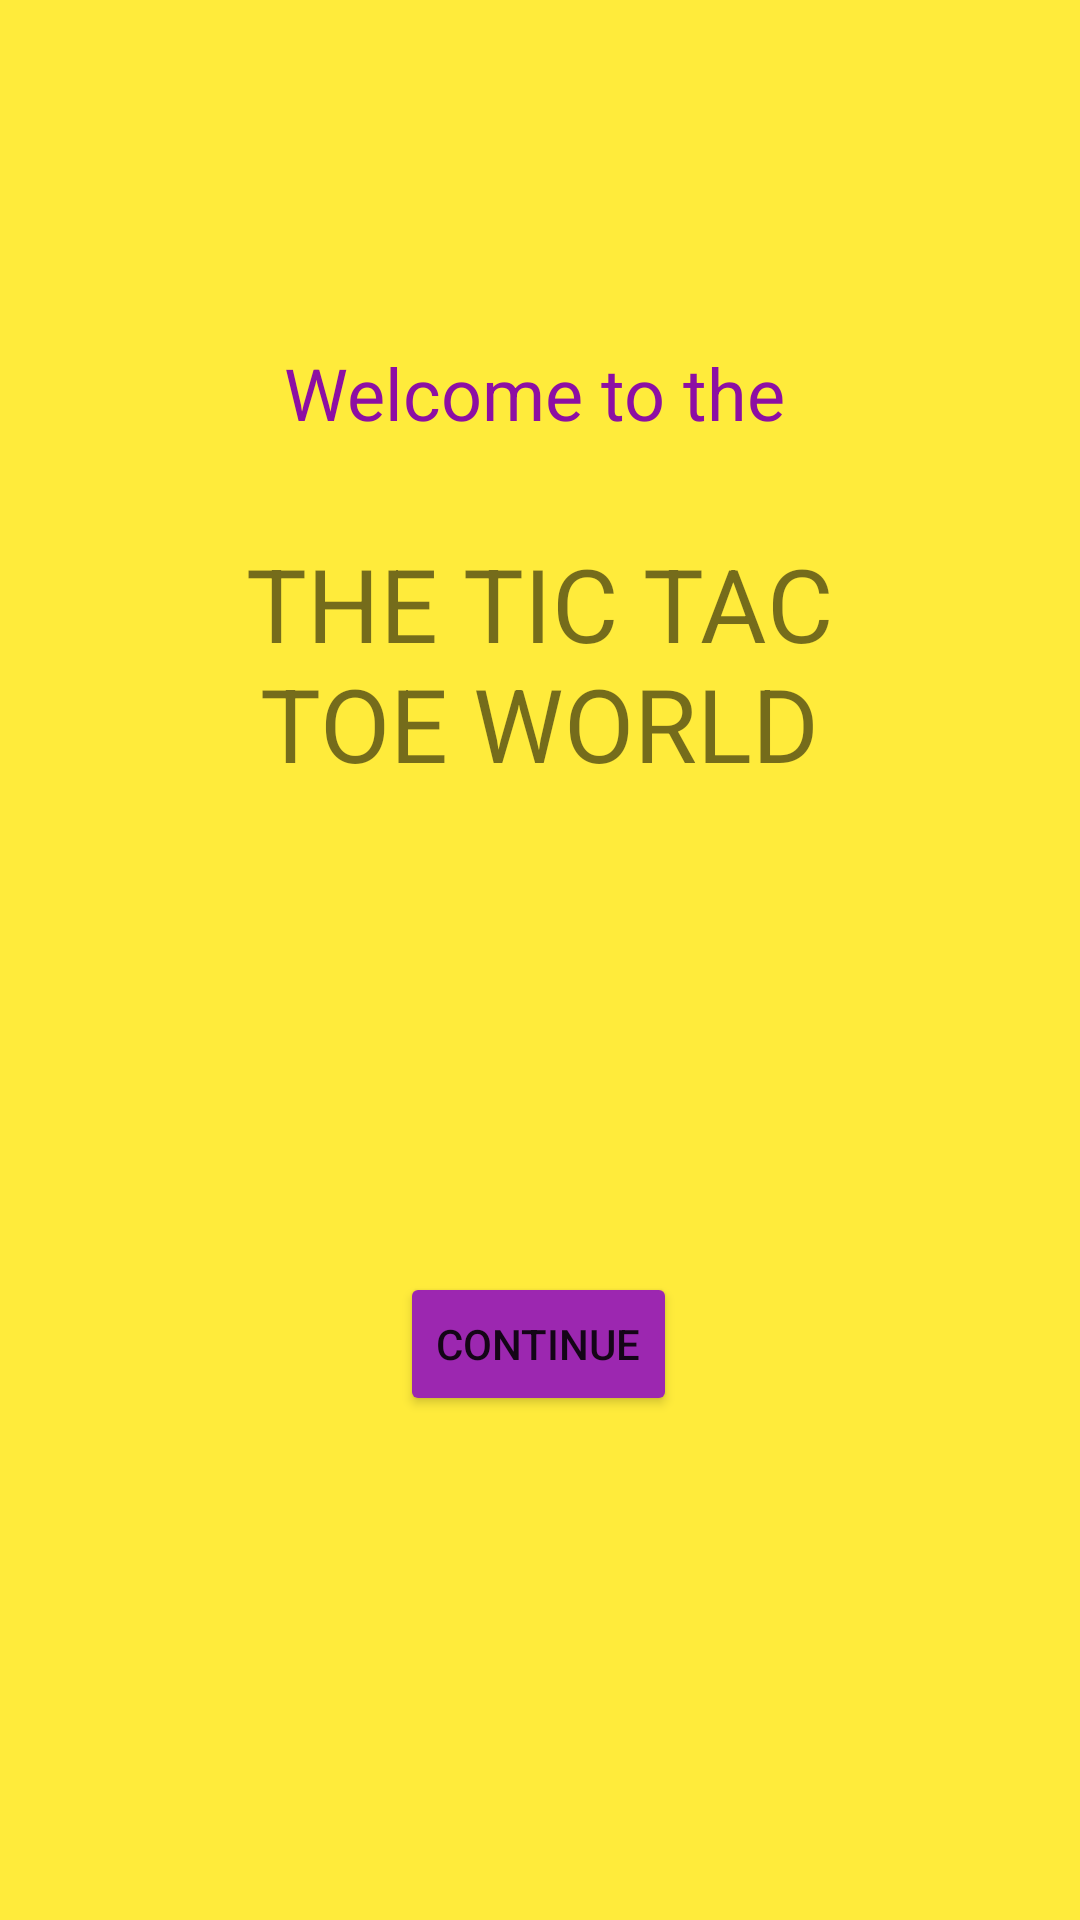

Write the Android layout XML for this screen, with the resource values it uses.
<!-- AndroidManifest.xml: application theme Theme.INdividualApp -->
<!-- res/layout/activity_welcome.xml -->
<?xml version="1.0" encoding="utf-8"?>
<androidx.constraintlayout.widget.ConstraintLayout xmlns:android="http://schemas.android.com/apk/res/android"
    xmlns:app="http://schemas.android.com/apk/res-auto"
    xmlns:tools="http://schemas.android.com/tools"
    android:layout_width="match_parent"
    android:layout_height="match_parent"
    android:background="#FFEB3B"
    tools:context=".Welcome">

    <TextView
        android:id="@+id/textView"
        android:layout_width="226dp"
        android:layout_height="50dp"
        android:layout_marginBottom="14dp"
        android:gravity="center"
        android:text="Welcome to the"
        android:textColor="#8D0FA3"
        android:textSize="24sp"
        app:layout_constraintBottom_toTopOf="@+id/textView2"
        app:layout_constraintEnd_toEndOf="parent"
        app:layout_constraintHorizontal_bias="0.486"
        app:layout_constraintStart_toStartOf="parent" />

    <TextView
        android:id="@+id/textView2"
        android:layout_width="222dp"
        android:layout_height="102dp"
        android:layout_marginBottom="152dp"
        android:gravity="center"
        android:text="THE TIC TAC TOE WORLD"
        android:textSize="34sp"
        app:layout_constraintBottom_toTopOf="@+id/Continue"
        app:layout_constraintEnd_toEndOf="parent"
        app:layout_constraintHorizontal_bias="0.497"
        app:layout_constraintStart_toStartOf="parent" />

    <Button
        android:id="@+id/Continue"
        android:layout_width="wrap_content"
        android:layout_height="wrap_content"
        android:layout_marginBottom="168dp"
        android:backgroundTint="#9C27B0"
        android:text="Continue"
        app:layout_constraintBottom_toBottomOf="parent"
        app:layout_constraintEnd_toEndOf="parent"
        app:layout_constraintHorizontal_bias="0.498"
        app:layout_constraintStart_toStartOf="parent" />
</androidx.constraintlayout.widget.ConstraintLayout>
<!-- resources referenced by this layout -->
<resources>
  <style name="Theme.INdividualApp" parent="Theme.MaterialComponents.DayNight.DarkActionBar">
          
          <item name="colorPrimary">@color/purple_500</item>
          <item name="colorPrimaryVariant">@color/purple_700</item>
          <item name="colorOnPrimary">@color/white</item>
          
          <item name="colorSecondary">@color/teal_200</item>
          <item name="colorSecondaryVariant">@color/teal_700</item>
          <item name="colorOnSecondary">@color/black</item>
          
          <item name="android:statusBarColor" tools:targetApi="l">?attr/colorPrimaryVariant</item>
          
      </style>
  <!-- not gathered from this repository: default colours our renderer supplied (Android Studio template values) -->
  <color name="purple_500">#FF6200EE</color>
  <color name="purple_700">#FF3700B3</color>
  <color name="teal_200">#FF03DAC5</color>
  <color name="teal_700">#FF018786</color>
  <color name="black">#FF000000</color>
  <color name="white">#FFFFFFFF</color>
</resources>
